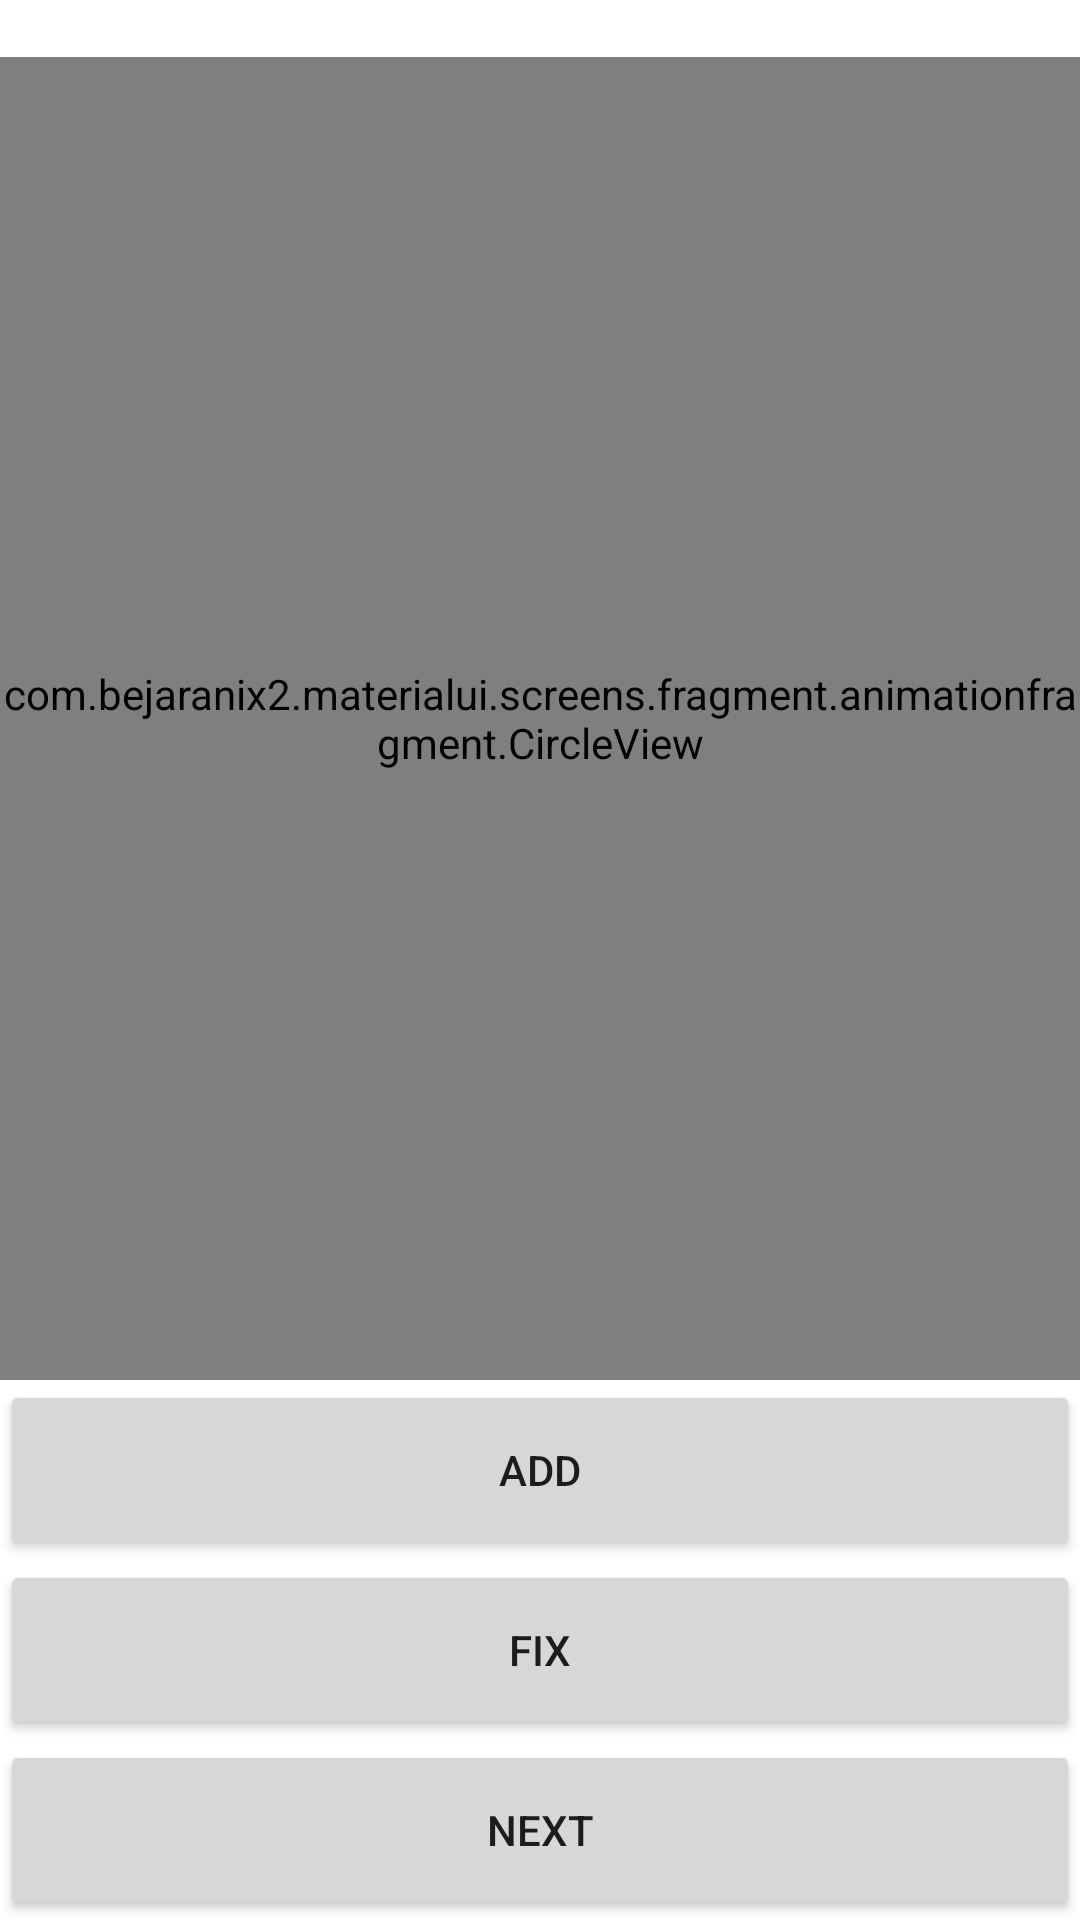

The Android layout XML behind this screen, and the referenced resources:
<!-- AndroidManifest.xml: application theme AppTheme -->
<!-- res/layout/fragment_animation.xml -->
<?xml version="1.0" encoding="utf-8"?>
<layout xmlns:android="http://schemas.android.com/apk/res/android"
    xmlns:tools="http://schemas.android.com/tools"
    xmlns:app="http://schemas.android.com/apk/res-auto"
    tools:context=".screens.fragment.animationfragment.AnimationFragment">

    <data>
        <variable
            name="manager"
            type="com.example.materialui.screens.fragment.animationfragment.AnimationManager" />
    </data>


    <androidx.constraintlayout.widget.ConstraintLayout
        android:id="@+id/constraintLayout"
        android:layout_width="match_parent"
        android:layout_height="match_parent"
        xmlns:custom="http://schemas.android.com/apk/res/com.example.materialui"
        >

        <com.google.android.material.textview.MaterialTextView
            android:id="@+id/text"
            android:layout_width="wrap_content"
            android:layout_height="wrap_content"
            app:layout_constraintTop_toTopOf="parent"
            app:layout_constraintStart_toStartOf="parent"
            />

        <com.example.materialui.screens.fragment.animationfragment.CircleView
            android:id="@+id/circleView"
            android:layout_height="0dp"
            android:layout_width="match_parent"
            app:layout_constraintTop_toBottomOf="@+id/text"
            app:layout_constraintBottom_toTopOf="@+id/addButton"
            app:layout_constraintStart_toStartOf="parent"
            custom:swipeStyle="roulette"
           ></com.example.materialui.screens.fragment.animationfragment.CircleView>

        <Button
            android:id="@+id/addButton"
            android:layout_width="match_parent"
            android:layout_height="60dp"
            app:layout_constraintBottom_toTopOf="@id/fixButton"
            android:text="Add"
            />

        <Button
            android:id="@+id/fixButton"
            android:layout_width="match_parent"
            android:layout_height="60dp"
            app:layout_constraintBottom_toTopOf="@id/nextButton"
            android:text="Fix"
            />



        <Button
            android:id="@+id/nextButton"
            android:layout_width="match_parent"
            android:layout_height="60dp"
            app:layout_constraintBottom_toBottomOf="parent"
            android:onClick="@{manager::nextFragment}"
            android:text="Next"
            />

    </androidx.constraintlayout.widget.ConstraintLayout>

</layout>
<!-- resources referenced by this layout -->
<resources>
  <style name="AppTheme" parent="Theme.MaterialComponents.Light.NoActionBar">
          
          <item name="colorPrimary">@color/colorPrimary</item>
          <item name="colorPrimaryDark">@color/colorPrimaryDark</item>
          <item name="colorAccent">@color/colorAccent</item>
          <item name="android:popupTheme">@style/popupTheme</item>
          <item name="windowActionBar">false</item>
          <item name="android:windowFullscreen">true</item>
          <item name="android:windowContentOverlay">@null</item>
          <item name="windowNoTitle">true</item>
      </style>
  <color name="colorPrimary">#6200EE</color>
  <color name="colorPrimaryDark">#3700B3</color>
  <color name="colorAccent">#FF00FF</color>
  <style name="popupTheme" parent="Theme.AppCompat.Light">
          <item name="android:background">@color/popupMenuColor</item>
          <item name="android:textColor">@color/colorAccent</item>
      </style>
  <color name="popupMenuColor">#62FFFF</color>
</resources>
